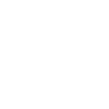
t = 0.00 s
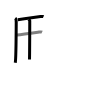
t = 3.50 s
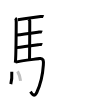
t = 7.25 s
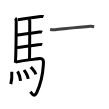
t = 10.75 s
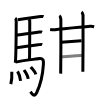
t = 14.50 s
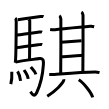
t = 18.00 s

The animated SVG that drew these frames (rendered in a browser with its animation timeline set to each time). Animation: 18 SMIL elements (animate=18); one cycle of 18.00 s.

<svg width="109px" height="109px" viewBox="0 0 px 109px" xmlns="http://www.w3.org/2000/svg" xmlns:xlink="http://www.w3.org/1999/xlink" xml:space="preserve" version="1.1"  baseProfile="full">
<path d="M15.24,18.12c0.51,0.38,0.99,2.96,0.99,4.13c-0.05,9.7-0.29,37.82-0.98,40.5" style="fill:none;stroke:black;stroke-width:3;opacity:0">
  <animate attributeType="CSS" attributeName="opacity" from="0" to="1" begin="0s" dur="1s" repeatCount="0" fill="freeze" />
</path>
<path d="M17.77,19.76c8.73-1.26,20.4-2.83,22.76-3.17c0.94-0.14,2.53-0.25,3-0.03" style="fill:none;stroke:black;stroke-width:3;opacity:0">
  <animate attributeType="CSS" attributeName="opacity" from="0" to="1" begin="1s" dur="1s" repeatCount="0" fill="freeze" />
</path>
<path d="M28.81,19.32c0.25,0.38,0.96,0.88,0.95,1.49c-0.02,6.17-0.06,28.96-0.25,38.66" style="fill:none;stroke:black;stroke-width:3;opacity:0">
  <animate attributeType="CSS" attributeName="opacity" from="0" to="1" begin="2s" dur="1s" repeatCount="0" fill="freeze" />
</path>
<path d="M16.66,35.09c6.26-0.58,19.75-2.6,22.44-2.99c0.94-0.14,2.53-0.24,3-0.02" style="fill:none;stroke:black;stroke-width:3;opacity:0">
  <animate attributeType="CSS" attributeName="opacity" from="0" to="1" begin="3s" dur="1s" repeatCount="0" fill="freeze" />
</path>
<path d="M16.76,47.62c6.26-0.59,19.75-2.6,22.44-2.99c0.94-0.14,2.53-0.25,3-0.03" style="fill:none;stroke:black;stroke-width:3;opacity:0">
  <animate attributeType="CSS" attributeName="opacity" from="0" to="1" begin="4s" dur="1s" repeatCount="0" fill="freeze" />
</path>
<path d="M15.49,62.15c6.17-1.41,20.54-3.04,23.93-3.63c4.33-0.76,4.19,2.81,3.95,6.45C42.7,75.31,39.96,85.8,36.75,92.5c-2.75,5.75-5.32,0.41-6.21-0.86" style="fill:none;stroke:black;stroke-width:3;opacity:0">
  <animate attributeType="CSS" attributeName="opacity" from="0" to="1" begin="5s" dur="1s" repeatCount="0" fill="freeze" />
</path>
<path d="M11.79,71.74c0.31,5.93-0.64,11.15-0.98,12.33" style="fill:none;stroke:black;stroke-width:3;opacity:0">
  <animate attributeType="CSS" attributeName="opacity" from="0" to="1" begin="6s" dur="1s" repeatCount="0" fill="freeze" />
</path>
<path d="M17.54,71.36c1.45,2.33,2.69,5.27,3.02,9.43" style="fill:none;stroke:black;stroke-width:3;opacity:0">
  <animate attributeType="CSS" attributeName="opacity" from="0" to="1" begin="7s" dur="1s" repeatCount="0" fill="freeze" />
</path>
<path d="M24.07,70c0.81,1.17,3.72,5.05,4.09,8.89" style="fill:none;stroke:black;stroke-width:3;opacity:0">
  <animate attributeType="CSS" attributeName="opacity" from="0" to="1" begin="8s" dur="1s" repeatCount="0" fill="freeze" />
</path>
<path d="M30.8,67c1.68,2.19,4.43,4.45,5.03,7.36" style="fill:none;stroke:black;stroke-width:3;opacity:0">
  <animate attributeType="CSS" attributeName="opacity" from="0" to="1" begin="9s" dur="1s" repeatCount="0" fill="freeze" />
</path>
<path d="M50.13,29.47c1.87,0.28,3.92,0.38,4.98,0.27c9.71-0.97,23.44-2.62,35.36-3.44c1.76-0.12,2.82,0.23,3.7,0.48" style="fill:none;stroke:black;stroke-width:3;opacity:0">
  <animate attributeType="CSS" attributeName="opacity" from="0" to="1" begin="10s" dur="1s" repeatCount="0" fill="freeze" />
</path>
<path d="M59.32,15.78c0.85,0.48,1.36,2.15,1.53,3.11c0.17,0.96,0,48.77-0.17,54.74" style="fill:none;stroke:black;stroke-width:3;opacity:0">
  <animate attributeType="CSS" attributeName="opacity" from="0" to="1" begin="11s" dur="1s" repeatCount="0" fill="freeze" />
</path>
<path d="M81.47,12c0.85,0.48,1.36,2.15,1.54,3.11c0.17,0.96,0,50.64-0.17,56.61" style="fill:none;stroke:black;stroke-width:3;opacity:0">
  <animate attributeType="CSS" attributeName="opacity" from="0" to="1" begin="12s" dur="1s" repeatCount="0" fill="freeze" />
</path>
<path d="M61.18,42.37c3.13-0.24,17.44-1.39,20.37-1.63" style="fill:none;stroke:black;stroke-width:3;opacity:0">
  <animate attributeType="CSS" attributeName="opacity" from="0" to="1" begin="13s" dur="1s" repeatCount="0" fill="freeze" />
</path>
<path d="M60.99,56.77c3.53-0.24,17.76-1.15,21.88-1.63" style="fill:none;stroke:black;stroke-width:3;opacity:0">
  <animate attributeType="CSS" attributeName="opacity" from="0" to="1" begin="14s" dur="1s" repeatCount="0" fill="freeze" />
</path>
<path d="M49.23,74.47c1.9,0.08,3.78,0.1,5.14,0c7.7-0.55,26.38-2.23,40.46-2.45c2.23-0.03,3.57,0.3,4.69,0.62" style="fill:none;stroke:black;stroke-width:3;opacity:0">
  <animate attributeType="CSS" attributeName="opacity" from="0" to="1" begin="15s" dur="1s" repeatCount="0" fill="freeze" />
</path>
<path d="M63.73,79.21c0.04,0.34,0.09,0.88-0.08,1.38c-1.02,2.9-7.64,10.16-16.39,15.66" style="fill:none;stroke:black;stroke-width:3;opacity:0">
  <animate attributeType="CSS" attributeName="opacity" from="0" to="1" begin="16s" dur="1s" repeatCount="0" fill="freeze" />
</path>
<path d="M78.75,79.75c4.92,3.13,12.71,12.86,13.94,17.73" style="fill:none;stroke:black;stroke-width:3;opacity:0">
  <animate attributeType="CSS" attributeName="opacity" from="0" to="1" begin="17s" dur="1s" repeatCount="0" fill="freeze" />
</path>
</svg>
